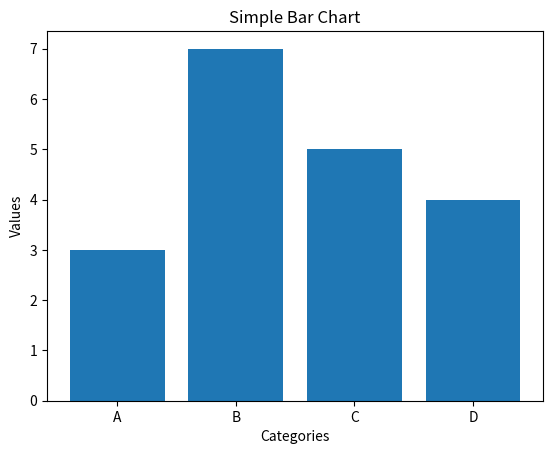

Source code (Python):
import matplotlib.pyplot as plt

def simple_bar_chart():
    # Sample data
    categories = ['A', 'B', 'C', 'D']
    values = [3, 7, 5, 4]

    # Create a bar chart
    plt.bar(categories, values)

    # Add title and labels
    plt.title('Simple Bar Chart')
    plt.xlabel('Categories')
    plt.ylabel('Values')

    # Save the plot as a PNG file
    plt.savefig('bar_chart.png')

    # Display the plot
    plt.show()

if __name__ == "__main__":
    simple_bar_chart()
